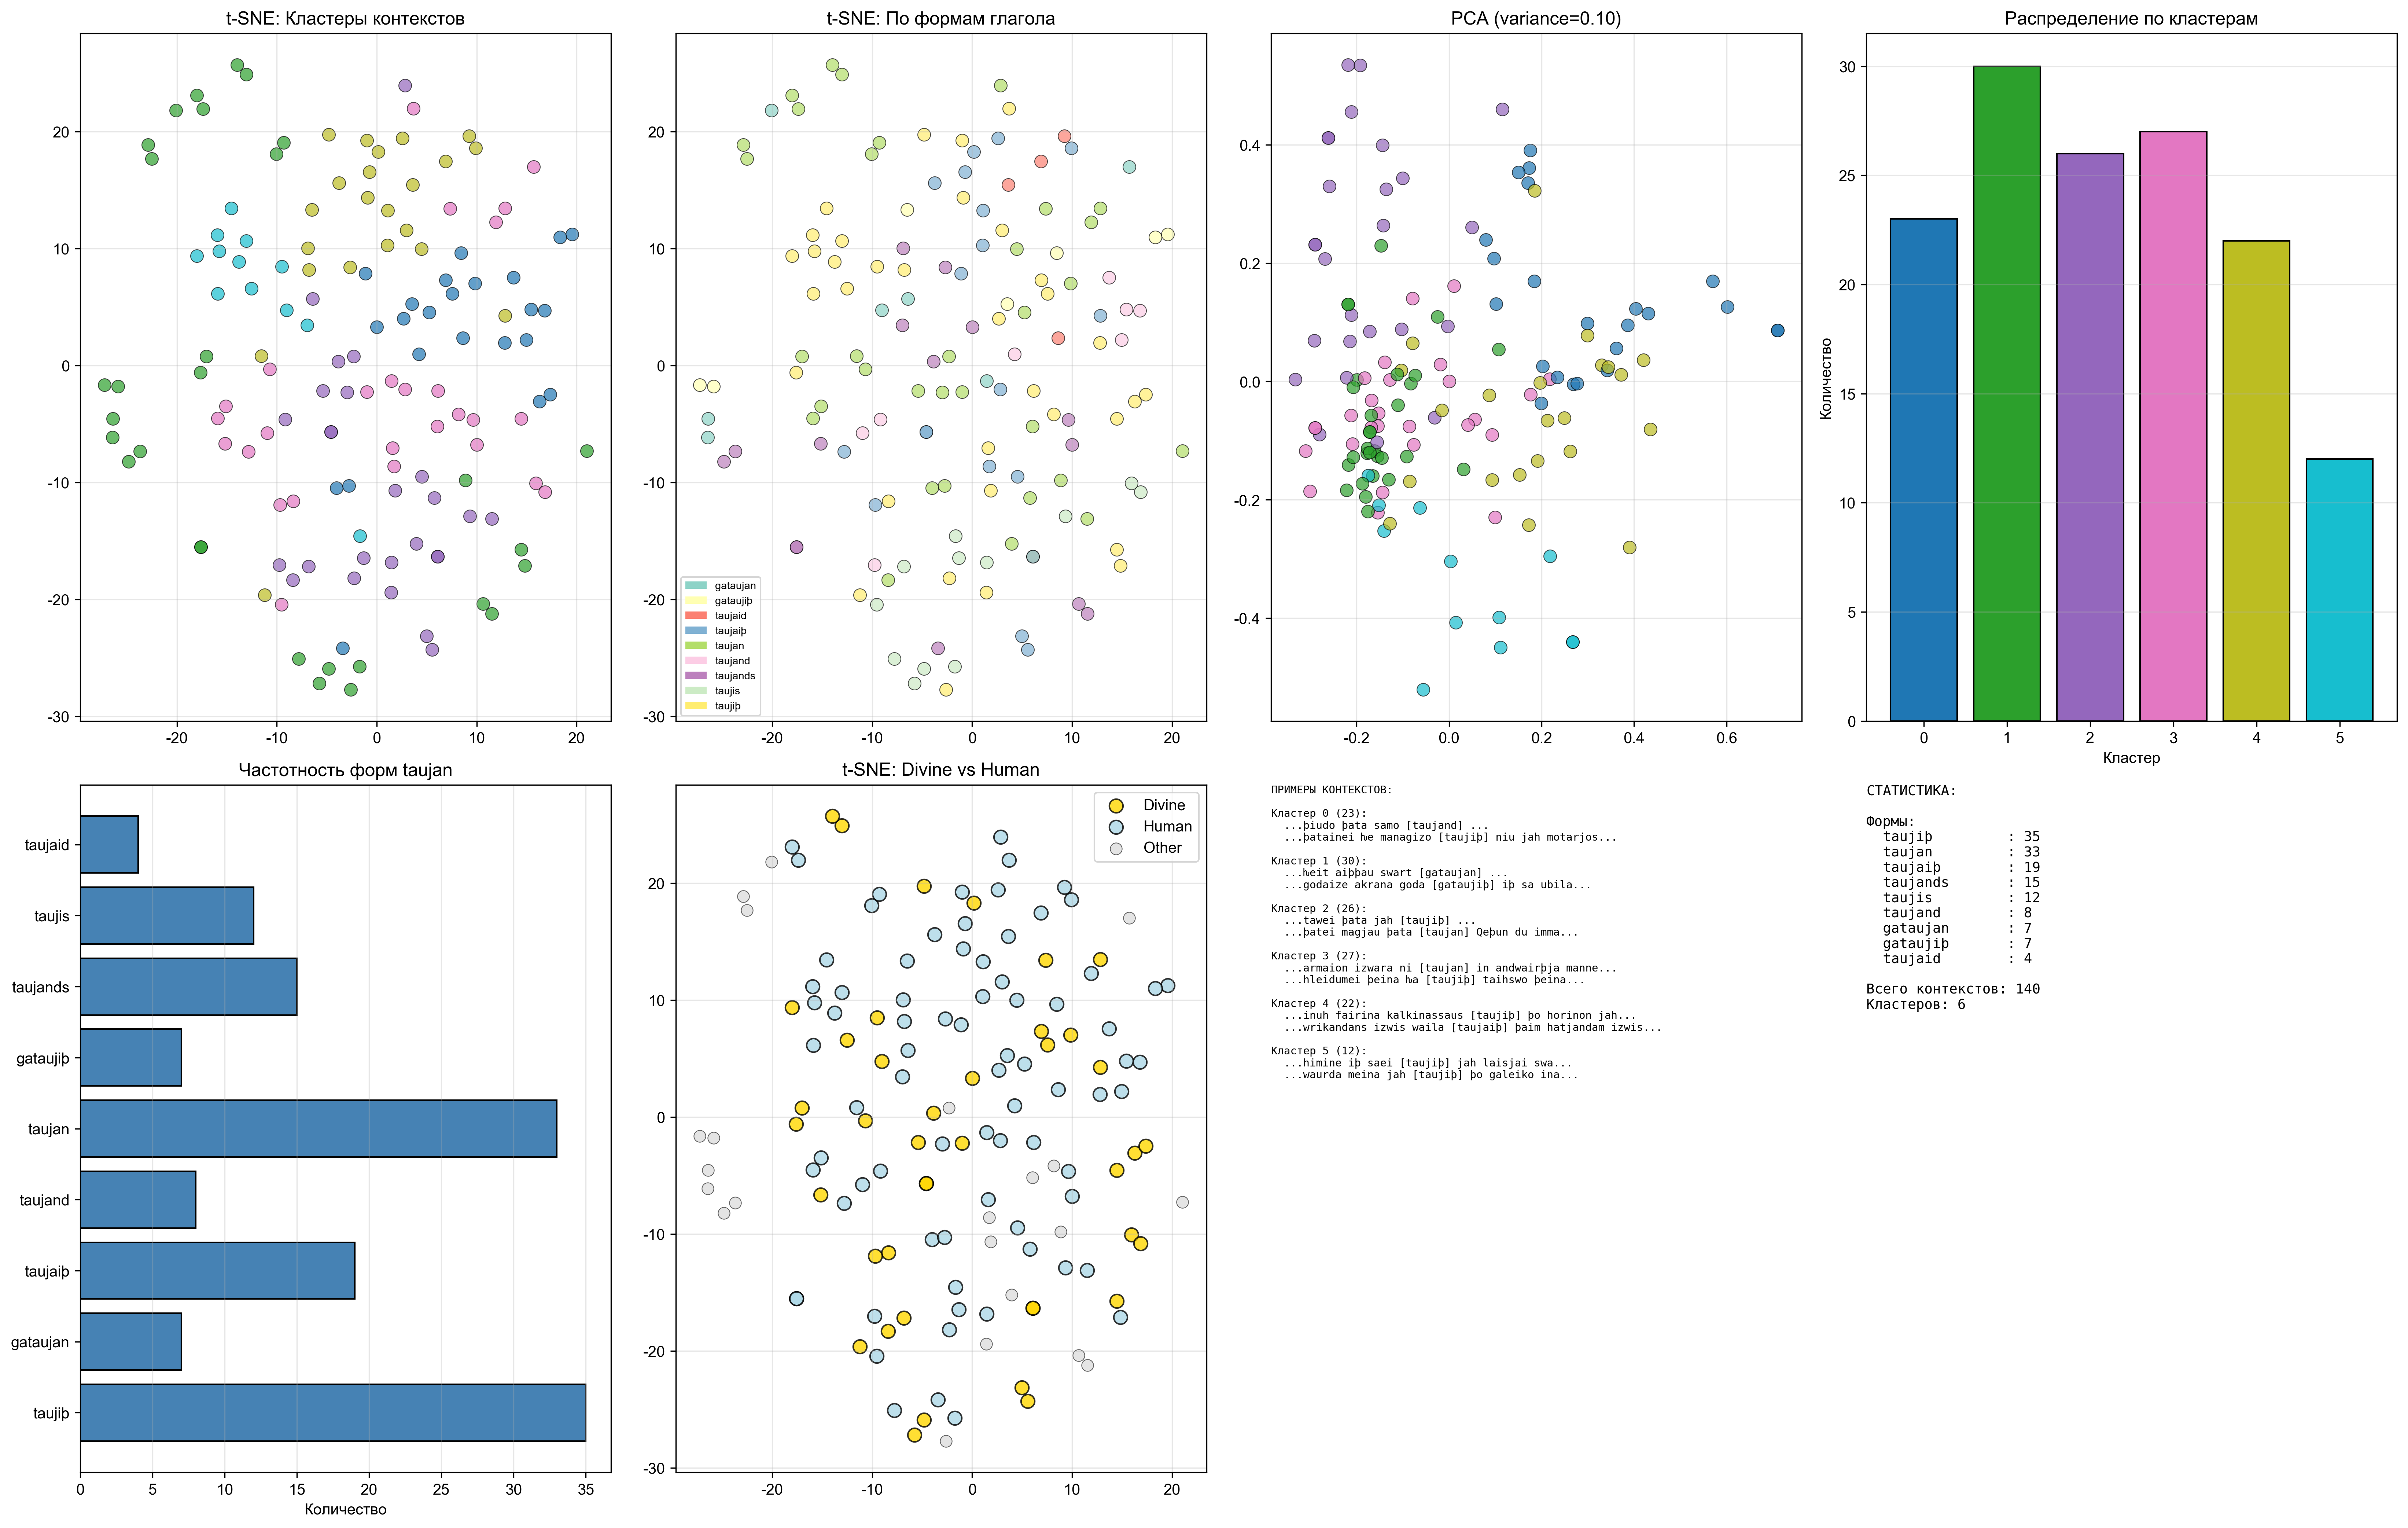

Generate this figure with Python:
#!/usr/bin/env python3
"""
Полный анализ глагола taujan:
1. Семантическая кластеризация по смыслам
2. t-SNE визуализация
3. Анализ контекстов (существительные, прилагательные, дополнения)
"""

import re
from collections import Counter, defaultdict
import numpy as np
import matplotlib.pyplot as plt
from sklearn.manifold import TSNE
from sklearn.decomposition import PCA
from sklearn.cluster import KMeans, AgglomerativeClustering
from sklearn.feature_extraction.text import TfidfVectorizer
import warnings
warnings.filterwarnings('ignore')

plt.rcParams['font.sans-serif'] = ['Arial Unicode MS', 'DejaVu Sans']
plt.rcParams['axes.unicode_minus'] = False

def load_corpus(filename):
    """Загружает корпус"""
    print("📖 Загрузка корпуса...")
    with open(filename, 'r', encoding='utf-8') as f:
        text = f.read()
    lines = [l.strip() for l in text.split('\n') if l.strip() and not l.startswith('#')]
    print(f"✓ Загружено {len(lines)} строк")
    return lines

def extract_contexts(lines, window=10):
    """Извлекает контексты taujan"""

    patterns = [
        r'\btaujan\b', r'\btaujis\b', r'\btauji[þþ]\b', r'\btauja[iï]d\b',
        r'\btaujai[þþ]\b', r'\btaujand\b', r'\btaujands\b',
        r'\bgataujan\b', r'\bgatauj\b', r'\bgatauji[þþ]\b',
        r'\bgataujands\b', r'\bgataujand\b', r'\btaujaid\b'
    ]

    combined = '|'.join(patterns)
    contexts = []

    for line_num, line in enumerate(lines, 1):
        for match in re.finditer(combined, line, re.IGNORECASE):
            form = match.group()

            # Контекст
            before = line[max(0, match.start()-200):match.start()]
            after = line[match.end():min(len(line), match.end()+200)]

            before_tokens = re.findall(r'\b[\w-]+\b', before)[-window:]
            after_tokens = re.findall(r'\b[\w-]+\b', after)[:window]
            full_tokens = re.findall(r'\b[\w-]+\b', line)

            contexts.append({
                'form': form,
                'before': before_tokens,
                'after': after_tokens,
                'tokens': full_tokens,
                'line': line_num,
                'text': line
            })

    print(f"✓ Найдено {len(contexts)} вхождений taujan")
    return contexts

def categorize_by_markers(contexts):
    """Категоризация по контекстуальным маркерам"""

    markers = {
        'divine': ['gud', 'attin', 'frauja', 'Iesus', 'Xristus', 'ahma', 'sunus', 'faþer'],
        'teaching': ['waurd', 'lais', 'witoþ', 'qenþ', 'rodida', 'anabiud', 'qaþ'],
        'good_deeds': ['waila', 'godo', 'armaion', 'gudabaubo', 'libains', 'sokei'],
        'evil_deeds': ['ubilo', 'frawaurht', 'horin', 'wiþra', 'iddeig', 'sunjs'],
        'miracles': ['taikne', 'macleig', 'galaubein', 'usleiþ'],
        'obedience': ['wiljan', 'skalks', 'fraletan', 'gahausjan', 'qimi', 'gaggi'],
        'creation': ['waurstw', 'akran', 'bagms', 'waurkjan', 'gaskapjan', 'taujiþs'],
        'tree_metaphor': ['bagms', 'akran', 'þiuþeigs', 'ubils', 'watars']
    }

    categories = defaultdict(list)

    for ctx in contexts:
        text = ' '.join(ctx['tokens']).lower()
        categorized = False

        for cat, cat_markers in markers.items():
            if any(m.lower() in text for m in cat_markers):
                categories[cat].append(ctx)
                categorized = True
                break

        if not categorized:
            categories['other'].append(ctx)

    print("\n📊 Ручная категоризация:")
    for cat, ctxs in sorted(categories.items(), key=lambda x: len(x[1]), reverse=True):
        print(f"  {cat:20s}: {len(ctxs):3d}")

    return categories

def analyze_pos_patterns(contexts):
    """Анализ частей речи в контекстах"""

    # Считаем слова рядом с taujan
    word_by_form = defaultdict(Counter)
    all_context_words = Counter()

    prep_list = ['in', 'ana', 'fra', 'du', 'us', 'faura', 'bi', 'und', 'miþ', 'uh', 'þanuh']

    for ctx in contexts:
        form = ctx['form']
        context_words = ctx['before'][-5:] + ctx['after'][:5]

        for word in context_words:
            w = word.lower()
            word_by_form[form][w] += 1
            all_context_words[w] += 1

    print("\n🔤 Частотные слова по формам taujan:")
    for form in sorted(word_by_form.keys()):
        print(f"\n  {form}:")
        for word, count in word_by_form[form].most_common(8):
            print(f"    {word:20s}: {count}")

    # Препозиции
    preps = Counter()
    for ctx in contexts:
        for word in ctx['before'][-3:] + ctx['after'][:3]:
            if word.lower() in prep_list:
                preps[word.lower()] += 1

    print(f"\n📍 Препозиции:")
    for prep, count in preps.most_common():
        print(f"  {prep:10s}: {count}")

    # Существительные-объекты (упрощённо)
    nouns_near_taujan = []
    for ctx in contexts:
        # Ближайшее слово после taujan
        if ctx['after']:
            nouns_near_taujan.append(ctx['after'][0].lower())

    noun_dist = Counter(nouns_near_taujan)
    print(f"\n📦 Слова после taujan (объекты действия):")
    for word, count in noun_dist.most_common(15):
        print(f"  {word:20s}: {count}")

    return word_by_form, preps, noun_dist

def cluster_analysis(contexts, n_clusters=6):
    """Кластеризация контекстов"""

    # TF-IDF
    corpus = [' '.join(ctx['before'][-6:] + ctx['after'][:6]) for ctx in contexts]

    vectorizer = TfidfVectorizer(max_features=80, min_df=2, token_pattern=r'\b[\w-]+\b')
    features = vectorizer.fit_transform(corpus).toarray()

    print(f"\n🔢 TF-IDF признаки: {features.shape}")

    # K-Means
    kmeans = KMeans(n_clusters=n_clusters, random_state=42, n_init=20, max_iter=300)
    clusters = kmeans.fit_predict(features)

    # Распределение
    cluster_dist = Counter(clusters)
    print(f"\n🎯 K-Means кластеры (n={n_clusters}):")
    for i in range(n_clusters):
        print(f"  Кластер {i}: {cluster_dist[i]} контекстов")

    # Ключевые слова
    feature_names = vectorizer.get_feature_names_out()
    centers = kmeans.cluster_centers_

    print(f"\n🔑 Ключевые слова кластеров:")
    for i in range(n_clusters):
        top_idx = centers[i].argsort()[-10:][::-1]
        top_words = [feature_names[j] for j in top_idx]
        print(f"  Кластер {i}: {', '.join(top_words)}")

    return clusters, features, vectorizer

def visualize(contexts, features, clusters):
    """Визуализация результатов"""

    # t-SNE
    print("\n🎨 Вычисляю t-SNE...")
    tsne = TSNE(n_components=2, random_state=42, perplexity=25, max_iter=1000, init='pca')
    tsne_emb = tsne.fit_transform(features)

    # PCA
    pca = PCA(n_components=2)
    pca_emb = pca.fit_transform(features)

    fig = plt.figure(figsize=(22, 14))

    # 1. t-SNE кластеры
    ax1 = plt.subplot(2, 4, 1)
    colors = plt.cm.tab10(np.linspace(0, 1, max(clusters) + 1))
    for i in range(len(contexts)):
        ax1.scatter(tsne_emb[i, 0], tsne_emb[i, 1],
                   c=[colors[clusters[i]]], s=70, alpha=0.7, edgecolors='black', linewidth=0.5)
    ax1.set_title('t-SNE: Кластеры контекстов', fontweight='bold')
    ax1.grid(True, alpha=0.3)

    # 2. t-SNE по формам
    ax2 = plt.subplot(2, 4, 2)
    unique_forms = sorted(set(ctx['form'] for ctx in contexts))
    form_to_idx = {f: i for i, f in enumerate(unique_forms)}
    form_colors = plt.cm.Set3(np.linspace(0, 1, len(unique_forms)))

    for i, ctx in enumerate(contexts):
        ax2.scatter(tsne_emb[i, 0], tsne_emb[i, 1],
                   c=[form_colors[form_to_idx[ctx['form']]]], s=70, alpha=0.7,
                   edgecolors='black', linewidth=0.5)
    ax2.set_title('t-SNE: По формам глагола', fontweight='bold')
    ax2.grid(True, alpha=0.3)

    # Легенда
    from matplotlib.patches import Patch
    legend_elements = [Patch(facecolor=form_colors[form_to_idx[f]], label=f)
                      for f in unique_forms]
    ax2.legend(handles=legend_elements, loc='best', fontsize=7)

    # 3. PCA кластеры
    ax3 = plt.subplot(2, 4, 3)
    for i in range(len(contexts)):
        ax3.scatter(pca_emb[i, 0], pca_emb[i, 1],
                   c=[colors[clusters[i]]], s=70, alpha=0.7, edgecolors='black', linewidth=0.5)
    ax3.set_title(f'PCA (variance={pca.explained_variance_ratio_.sum():.2f})', fontweight='bold')
    ax3.grid(True, alpha=0.3)

    # 4. Распределение кластеров
    ax4 = plt.subplot(2, 4, 4)
    cluster_dist = Counter(clusters)
    ax4.bar(cluster_dist.keys(), cluster_dist.values(),
           color=[colors[i] for i in cluster_dist.keys()], edgecolor='black')
    ax4.set_title('Распределение по кластерам', fontweight='bold')
    ax4.set_xlabel('Кластер')
    ax4.set_ylabel('Количество')
    ax4.grid(True, alpha=0.3, axis='y')

    # 5. Частотность форм
    ax5 = plt.subplot(2, 4, 5)
    form_dist = Counter([ctx['form'] for ctx in contexts])
    forms = list(form_dist.keys())
    counts = list(form_dist.values())
    ax5.barh(range(len(forms)), counts, color='steelblue', edgecolor='black')
    ax5.set_yticks(range(len(forms)))
    ax5.set_yticklabels(forms)
    ax5.set_title('Частотность форм taujan', fontweight='bold')
    ax5.set_xlabel('Количество')
    ax5.grid(True, alpha=0.3, axis='x')

    # 6. t-SNE: Бог vs Люди
    ax6 = plt.subplot(2, 4, 6)

    divine_markers = ['gud', 'attin', 'frauja', 'Iesus', 'Xristus', 'ahma']
    human_markers = ['mann', 'jah', 'jus', 'izwis', 'weis', 'saei']

    divine_pts = []
    human_pts = []
    neutral_pts = []

    for i, ctx in enumerate(contexts):
        text = ' '.join(ctx['tokens']).lower()
        if any(m.lower() in text for m in divine_markers):
            divine_pts.append(i)
        elif any(m.lower() in text for m in human_markers):
            human_pts.append(i)
        else:
            neutral_pts.append(i)

    for i in divine_pts:
        ax6.scatter(tsne_emb[i, 0], tsne_emb[i, 1], c='gold', s=80, alpha=0.8,
                   edgecolors='black', linewidth=1, label='Divine' if i == divine_pts[0] else '')
    for i in human_pts:
        ax6.scatter(tsne_emb[i, 0], tsne_emb[i, 1], c='lightblue', s=80, alpha=0.8,
                   edgecolors='black', linewidth=1, label='Human' if i == human_pts[0] else '')
    for i in neutral_pts:
        ax6.scatter(tsne_emb[i, 0], tsne_emb[i, 1], c='lightgray', s=60, alpha=0.6,
                   edgecolors='black', linewidth=0.5, label='Other' if i == neutral_pts[0] else '')

    ax6.set_title('t-SNE: Divine vs Human', fontweight='bold')
    ax6.legend(loc='best')
    ax6.grid(True, alpha=0.3)

    # 7. Примеры контекстов
    ax7 = plt.subplot(2, 4, 7)
    ax7.axis('off')

    example_text = "ПРИМЕРЫ КОНТЕКСТОВ:\n\n"

    for cluster_id in sorted(set(clusters)):
        cluster_ctxs = [ctx for i, ctx in enumerate(contexts) if clusters[i] == cluster_id]
        example_text += f"Кластер {cluster_id} ({len(cluster_ctxs)}):\n"

        for ctx in cluster_ctxs[:2]:
            before = ' '.join(ctx['before'][-3:])
            after = ' '.join(ctx['after'][:3])
            example_text += f"  ...{before} [{ctx['form']}] {after}...\n"
        example_text += "\n"

    ax7.text(0, 1, example_text, fontsize=7, family='monospace',
            verticalalignment='top', transform=ax7.transAxes)

    # 8. Статистика по категориям
    ax8 = plt.subplot(2, 4, 8)
    ax8.axis('off')

    # Простая статистика
    stats_text = "СТАТИСТИКА:\n\n"

    form_dist = Counter([ctx['form'] for ctx in contexts])
    stats_text += "Формы:\n"
    for form, count in form_dist.most_common():
        stats_text += f"  {form:15s}: {count}\n"

    stats_text += f"\nВсего контекстов: {len(contexts)}\n"
    stats_text += f"Кластеров: {max(clusters) + 1}\n"

    ax8.text(0, 1, stats_text, fontsize=9, family='monospace',
            verticalalignment='top', transform=ax8.transAxes)

    plt.tight_layout()
    plt.savefig('/Users/nora/src/Starostin/taujan_full_analysis.png', dpi=300, bbox_inches='tight')
    print("✓ Визуализация сохранена: taujan_full_analysis.png")

    plt.show()

def detailed_cluster_analysis(contexts, clusters):
    """Детальный анализ каждого кластера"""

    print("\n" + "="*70)
    print("🔍 ДЕТАЛЬНЫЙ АНАЛИЗ КЛАСТЕРОВ")
    print("="*70)

    results = {}

    for cluster_id in sorted(set(clusters)):
        cluster_ctxs = [ctx for i, ctx in enumerate(contexts) if clusters[i] == cluster_id]

        print(f"\n{'='*70}")
        print(f"КЛАСТЕР {cluster_id} ({len(cluster_ctxs)} контекстов)")
        print(f"{'='*70}")

        # Формы в кластере
        forms = Counter([ctx['form'] for ctx in cluster_ctxs])
        print(f"\nФормы:")
        for form, count in forms.most_common():
            pct = count / len(cluster_ctxs) * 100
            print(f"  {form:15s}: {count:2d} ({pct:5.1f}%)")

        # Все слова
        all_words = []
        for ctx in cluster_ctxs:
            all_words.extend([w.lower() for w in ctx['before'][-5:] + ctx['after'][:5]])

        word_dist = Counter(all_words)
        print(f"\nКлючевые слова:")
        for word, count in word_dist.most_common(15):
            print(f"  {word:20s}: {count}")

        # Контексты
        print(f"\nПримеры контекстов:")
        for ctx in cluster_ctxs[:4]:
            before = ' '.join(ctx['before'][-4:])
            after = ' '.join(ctx['after'][:4])
            print(f"  [{ctx['line']:4d}] ...{before} [{ctx['form']}] {after}...")

        results[cluster_id] = {
            'count': len(cluster_ctxs),
            'forms': dict(forms),
            'words': dict(word_dist.most_common(15)),
            'examples': [ctx for ctx in cluster_ctxs[:4]]
        }

    return results

def category_analysis(categories):
    """Анализ категорий"""

    print("\n" + "="*70)
    print("📂 АНАЛИЗ КАТЕГОРИЙ")
    print("="*70)

    for cat_name, cat_ctxs in sorted(categories.items(), key=lambda x: len(x[1]), reverse=True):
        if len(cat_ctxs) == 0:
            continue

        print(f"\n{'='*70}")
        print(f"{cat_name.upper()} ({len(cat_ctxs)} контекстов)")
        print(f"{'='*70}")

        forms = Counter([ctx['form'] for ctx in cat_ctxs])
        print(f"\nФормы:")
        for form, count in forms.most_common():
            print(f"  {form:15s}: {count}")

        all_words = []
        for ctx in cat_ctxs:
            all_words.extend([w.lower() for w in ctx['before'][-5:] + ctx['after'][:5]])

        word_dist = Counter(all_words)
        print(f"\nКлючевые слова:")
        for word, count in word_dist.most_common(8):
            print(f"  {word:20s}: {count}")

        print(f"\nПримеры:")
        for ctx in cat_ctxs[:2]:
            before = ' '.join(ctx['before'][-4:])
            after = ' '.join(ctx['after'][:4])
            print(f"  [{ctx['line']}] ...{before} [{ctx['form']}] {after}...")

def save_results(contexts, clusters, categories):
    """Сохранение результатов"""

    print("\n💾 Сохранение результатов...")

    with open('/Users/nora/src/Starostin/taujan_full_results.txt', 'w', encoding='utf-8') as f:
        f.write("="*70 + "\n")
        f.write("ПОЛНЫЙ АНАЛИЗ τAUJAN\n")
        f.write("="*70 + "\n\n")

        # Формы
        f.write("ЧАСТОТНОСТЬ ФОРМ:\n")
        forms = Counter([ctx['form'] for ctx in contexts])
        for form, count in forms.most_common():
            f.write(f"  {form:15s}: {count}\n")

        # Кластеры
        f.write("\n\nКЛАСТЕРЫ:\n")
        for cluster_id in sorted(set(clusters)):
            cluster_ctxs = [ctx for i, ctx in enumerate(contexts) if clusters[i] == cluster_id]
            f.write(f"\nКластер {cluster_id} ({len(cluster_ctxs)}):\n")

            all_words = []
            for ctx in cluster_ctxs:
                all_words.extend([w.lower() for w in ctx['before'][-5:] + ctx['after'][:5]])

            word_dist = Counter(all_words)
            for word, count in word_dist.most_common(15):
                f.write(f"  {word:20s}: {count}\n")

        # Все контексты
        f.write("\n\n" + "="*70 + "\n")
        f.write("ВСЕ КОНТЕКСТЫ:\n")
        f.write("="*70 + "\n\n")

        for ctx in contexts:
            before = ' '.join(ctx['before'][-5:])
            after = ' '.join(ctx['after'][:5])
            f.write(f"[{ctx['line']:4d}] {ctx['form']:15s} ...{before} [{ctx['form']}] {after}...\n")

    print("✓ Результаты сохранены: taujan_full_results.txt")

def main():
    print("="*70)
    print("🔬 ПОЛНЫЙ АНАЛИЗ τAUJAN")
    print("="*70)

    # Загрузка
    lines = load_corpus('/Users/nora/src/Starostin/gotica.txt')
    contexts = extract_contexts(lines, window=10)

    # Частота форм
    form_dist = Counter([ctx['form'] for ctx in contexts])
    print(f"\n📊 Частотность форм:")
    for form, count in form_dist.most_common():
        print(f"  {form:15s}: {count}")

    # Категоризация
    categories = categorize_by_markers(contexts)

    # POS анализ
    word_by_form, preps, nouns = analyze_pos_patterns(contexts)

    # Кластеризация
    clusters, features, vectorizer = cluster_analysis(contexts, n_clusters=6)

    # Визуализация
    visualize(contexts, features, clusters)

    # Детальный анализ
    cluster_results = detailed_cluster_analysis(contexts, clusters)

    # Категории
    category_analysis(categories)

    # Сохранение
    save_results(contexts, clusters, categories)

    print("\n" + "="*70)
    print("✅ АНАЛИЗ ЗАВЕРШЁН!")
    print("="*70)
    print("\nСозданные файлы:")
    print("  • taujan_full_analysis.png - визуализация")
    print("  • taujan_full_results.txt - результаты")

if __name__ == '__main__':
    main()
